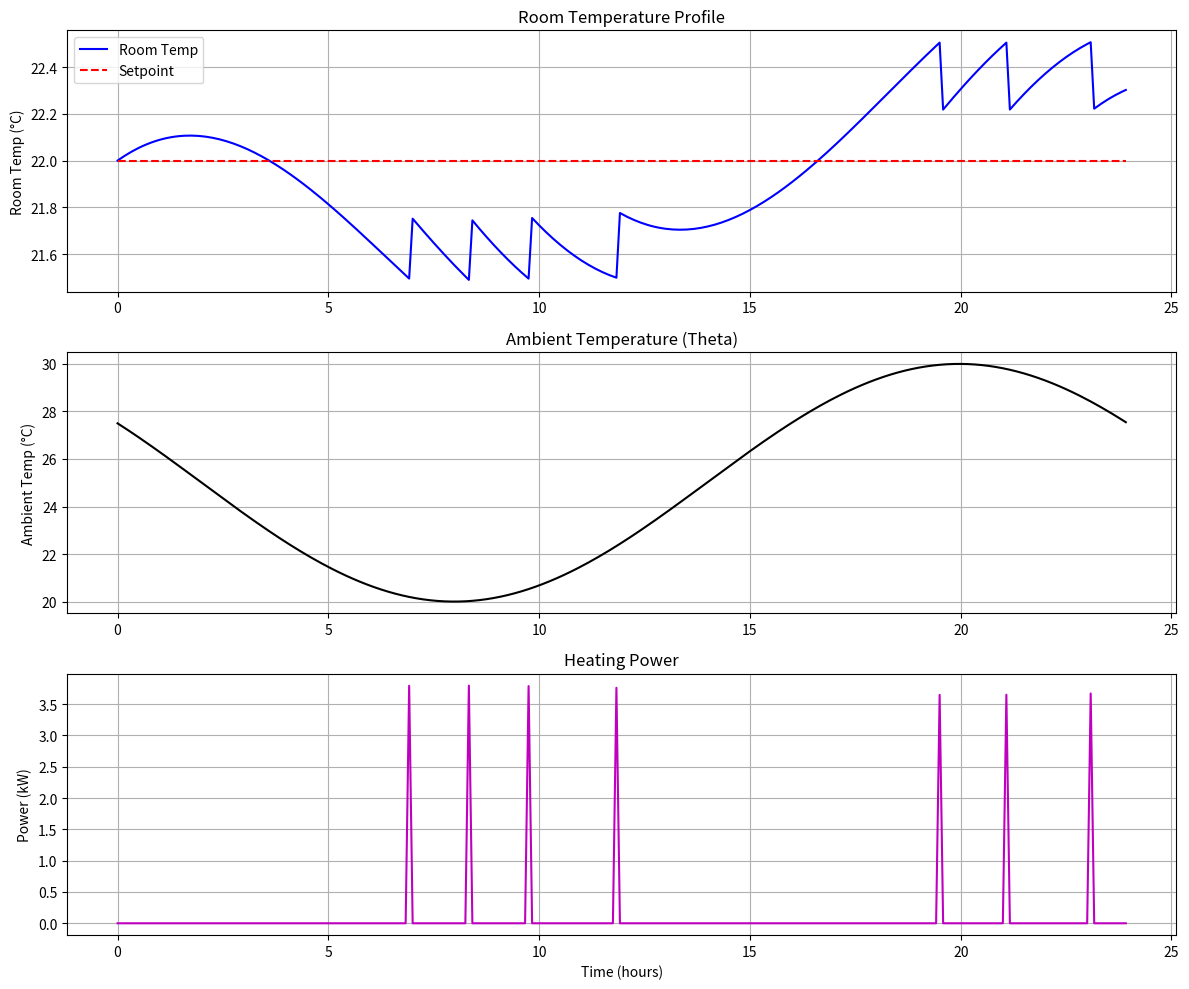

Here is the Python script that generated this plot:
import numpy as np
import math
import pandas as pd
import matplotlib.pyplot as plt

class HVAC:
    def __init__(self, dt, T_0, i):
        self.dt = dt
        self.T_0 = T_0
        self.i = i

        # Time series inputs
        self.T_set = self.get_T_set(i)
        self.theta = self.get_theta(i)

        # Heat pump & tank constants
        self.Rout = 2.0424 * 1.15
        self.Rm = 1.0616
        self.C = 6.5 * 1.1
        self.db = 1.0
        self.Tm = 20.61

        # PI-controller state
        self.prev_I = 0.0
        self.aux1_timer = 0
        self.aux2_timer = 0
        self.hp_timer = 0

        # PI gains
        self.P_gain = 0.4 * 20.0
        self.I_gain = 0.0004 * (5 * 60) / 2.0

        # Power characteristics
        self.Q_aux1 = 9.6   # kW
        self.Q_aux2 = 0.0  # kW (disabled here)
        self.pf_hp = 0.8
        self.pf_aux = 1.0
        self.P_nominal = 1.0

        # Timing thresholds
        self.n_hp = 5 * (5 / 60) / self.dt
        self.n_aux1 = 12 * (5 / 60) / self.dt
        self.l = 100 * (5 * 60) / 2.0

    def compute_eta(self, theta,e):
        """
        Compute COP (eta) based on ambient temperature and mode.
        e > 0 → heating
        e < 0 → cooling

        """
        eta = np.ones_like(theta)
        if e >= 0:  # Heating mode
            above = theta >= -24
            eta[above] = 0.0008966 * theta[above]**2 + 0.1074 * theta[above] + 3.098

        else:       # Cooling mode
            above = theta >= -24
            # for now, same curve as heating (can swap later if needed)
            eta[above] = 0.0008966 * theta[above]**2 + 0.1074 * theta[above] + 3.098

        return eta


    def get_T_set(self, i):
        n_steps = int(24 / self.dt)
        T_set_full = np.full(2 * n_steps, 22)
        return T_set_full[i:n_steps + i]

    def get_theta(self, i):
        n_steps = int(24 / self.dt)
        t = np.linspace(0, 48, 2 * n_steps)
        theta_full = 25 + 5 * np.sin(2 * np.pi * (t - 14) / 24)
        return theta_full[i:n_steps + i]

    def HP_emulator(self, T, Tset, theta):

        # PI Control
        e = Tset - T
        e_I = np.clip(self.prev_I + e * self.dt, -self.l, self.l)

        theta = float(theta)
        eta = self.compute_eta(np.array([theta]),e)[0]
    
        PmaxHP = min(-0.0149 * theta + 4.0934, 4.0)
        Q_hp = eta * PmaxHP

        # Dynamics
        R = (self.Rout * self.Rm) / (self.Rout + self.Rm)
        R *= 1.15
        a = np.exp(-self.dt / (R * self.C))
        theta_cor = (self.Rm * theta + self.Rout * self.Tm) / (self.Rout + self.Rm)


        if abs(T - Tset) <= self.db/2:
            e = 0
            e_I = 0
            self.prev_I = 0

        PI_output = self.P_gain * e + self.I_gain * e_I
        PI_output_dim = PI_output / self.P_nominal

        Q_total = 0.0
        P_total = 0.0
        I_total = 0.0

        if PI_output_dim > 0:
            Q_total = Q_hp
            P_total = Q_hp / eta
            I_total = (1 / self.pf_hp) * (Q_hp / eta)

            if PI_output_dim > 2:
                self.hp_timer += 1
            elif PI_output_dim < 1:
                self.hp_timer = 0
                self.aux1_timer = 0

            if (PI_output_dim > 2 and self.hp_timer > self.n_hp) or (self.aux1_timer > 0 and self.aux2_timer == 0):
                if self.aux1_timer <= self.n_aux1:
                    self.aux1_timer += 1
                    Q_total += self.Q_aux1
                    P_total += self.Q_aux1
                    I_total += (1 / self.pf_aux) * self.Q_aux1
                else:
                    self.aux1_timer = 0
                    self.hp_timer = 0

            if PI_output_dim > 4 and self.hp_timer > self.n_hp:
                Q_total += self.Q_aux2
                P_total += self.Q_aux2
                I_total += (1 / self.pf_aux) * self.Q_aux2
        
        if PI_output_dim < 0:
            Q_total = -Q_hp
            P_total = Q_hp/eta
            I_total = (1 / self.pf_hp) * (Q_hp / eta)

        bias = 2 if Q_total > 0 else 0   # only add in heating
        T_next = a * T + (1 - a) * (theta_cor + R * (Q_total + bias))
        self.prev_I = e_I
        I_total = 1000 * I_total / 240  # Convert to A

        return T_next, (Q_total)/eta, I_total

    def loop_emulator(self):
        n_steps = int(24 / self.dt)
        T = self.T_0

        T_array = np.zeros(n_steps)
        P_total_array = np.zeros(n_steps)
        I_total_array = np.zeros(n_steps)

        for k in range(n_steps):
            T_next, P_total, I_total = self.HP_emulator(T, self.T_set[k], self.theta[k])
            T_array[k] = T
            P_total_array[k] = abs(P_total)
            I_total_array[k] = I_total
            T = T_next

        return T_array.reshape(-1, 1), P_total_array.reshape(-1, 1), I_total_array.reshape(-1, 1)
    
if __name__ == "__main__":
    # Parameters
    dt_fast = 5 / 60  # 5 minutes in hours
    hours = 24
    n_steps = int(hours / dt_fast)
    T_init = 22

    # Time vector for plotting
    time_hours = np.arange(n_steps) * dt_fast

    # Run HVAC simulation
    hvac = HVAC(dt=dt_fast, T_0=T_init, i=0)
    T_array, P_total_array, I_total_array = hvac.loop_emulator()

    # Plotting
    plt.figure(figsize=(12, 10))
    plt.subplot(3, 1, 1)
    plt.plot(time_hours, T_array, 'b-', label='Room Temp')
    plt.plot(time_hours, hvac.T_set, 'r--', label='Setpoint')
    plt.ylabel("Room Temp (°C)")
    plt.title("Room Temperature Profile")
    plt.legend()
    plt.grid(True)

    plt.subplot(3, 1, 2)
    plt.plot(time_hours, hvac.theta, 'k-', label='Ambient Temp')
    plt.ylabel("Ambient Temp (°C)")
    plt.title("Ambient Temperature (Theta)")
    plt.grid(True)

    plt.subplot(3, 1, 3)
    plt.plot(time_hours, P_total_array, 'm-', label='Power Draw (kW)')
    plt.ylabel("Power (kW)")
    plt.grid(True)

    # plt.plot(time_hours, I_total_array, 'c--', label='Current (A)')
    # plt.ylabel("Current (A)")
    plt.title("Heating Power")
    plt.xlabel("Time (hours)")

    plt.tight_layout()
    plt.show()